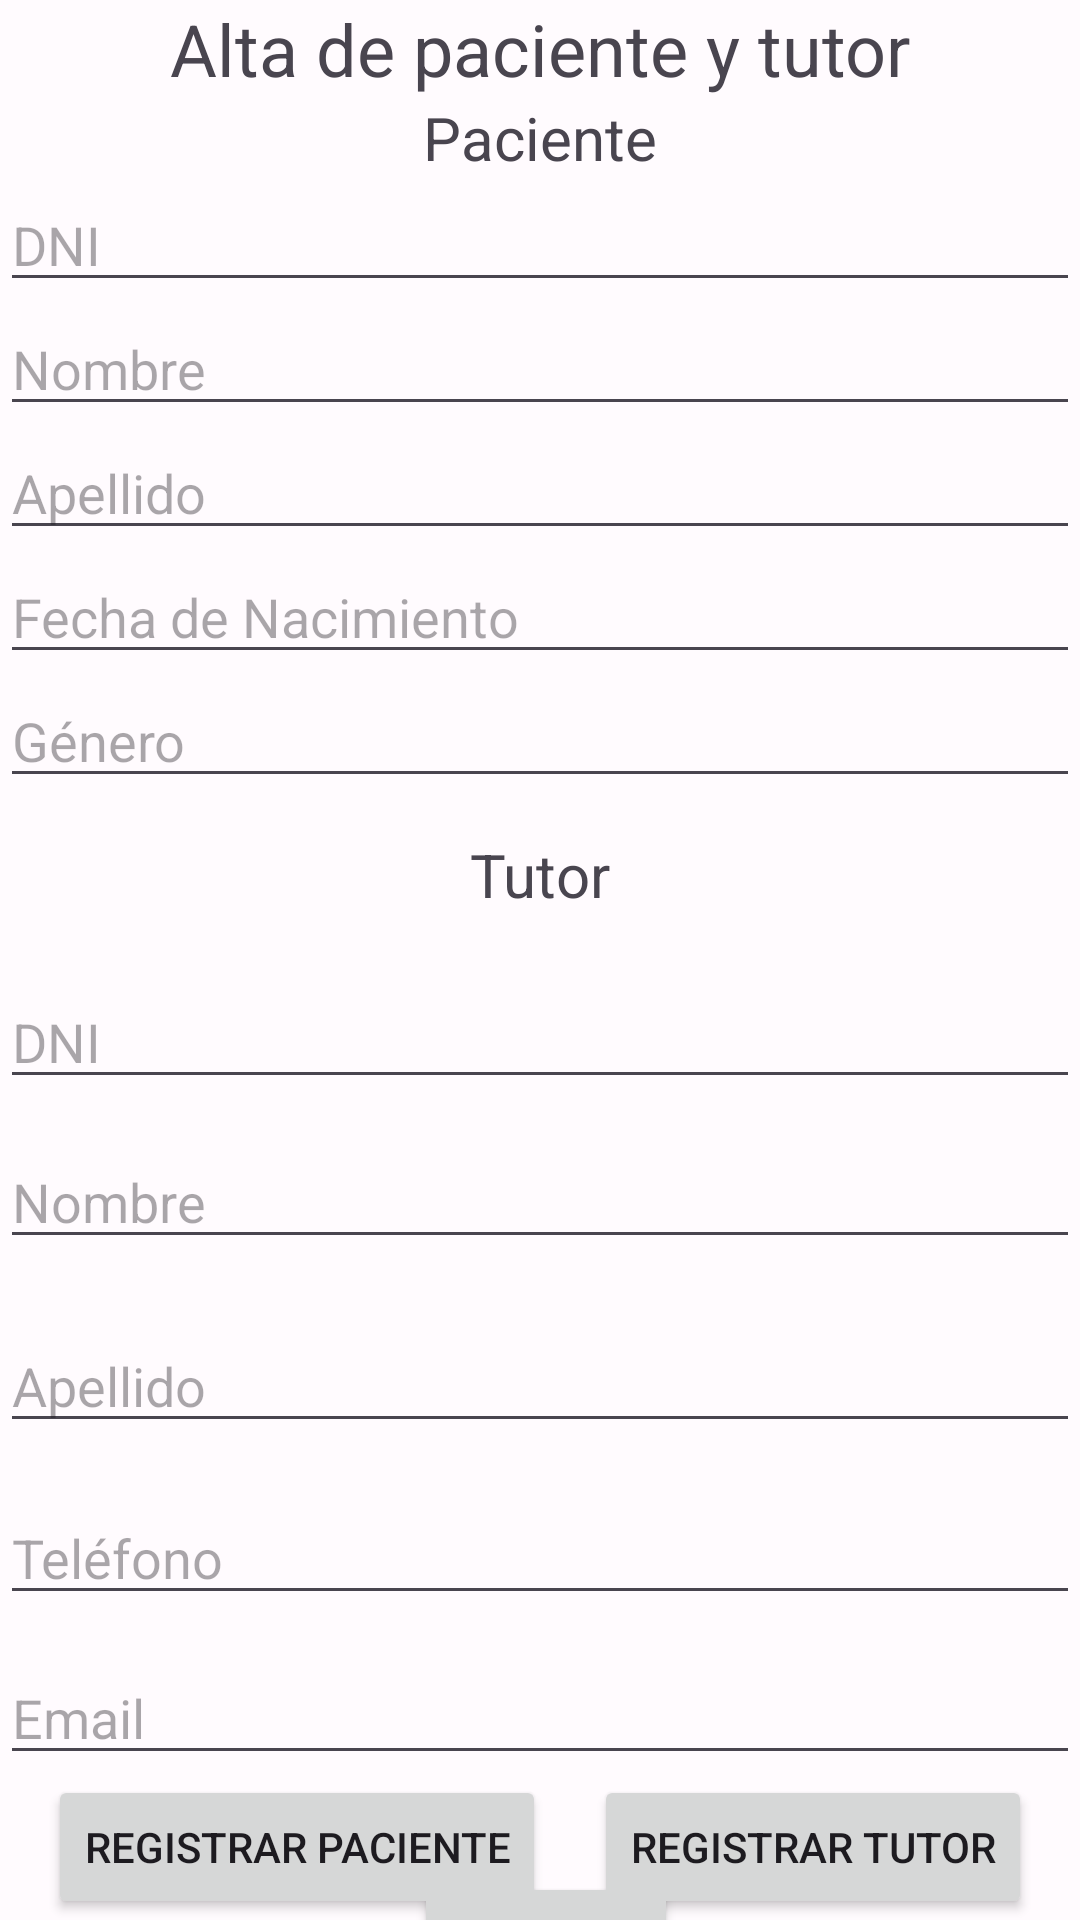

Android layout source for this screen:
<!-- AndroidManifest.xml: application theme Theme.VacunatorioApp4 -->
<!-- res/layout/fragment_registro.xml -->
<?xml version="1.0" encoding="utf-8"?>
<androidx.constraintlayout.widget.ConstraintLayout xmlns:android="http://schemas.android.com/apk/res/android"
    xmlns:app="http://schemas.android.com/apk/res-auto"
    xmlns:tools="http://schemas.android.com/tools"
    android:id="@+id/nestedScrollView"
    android:layout_width="match_parent"
    android:layout_height="match_parent">

    <TextView
        android:id="@+id/tvAltaDePYT"
        android:layout_width="match_parent"
        android:layout_height="wrap_content"
        android:text="Alta de paciente y tutor"
        android:textAlignment="center"
        android:textSize="24sp"
        app:layout_constraintEnd_toEndOf="parent"
        app:layout_constraintStart_toStartOf="parent"
        app:layout_constraintTop_toTopOf="parent" />

    <EditText
        android:id="@+id/etApellidoPaciente"
        android:layout_width="match_parent"
        android:layout_height="wrap_content"
        android:hint="Apellido"
        app:layout_constraintEnd_toEndOf="parent"
        app:layout_constraintHorizontal_bias="0.0"
        app:layout_constraintStart_toStartOf="@+id/etFechaNacimientoPaciente"
        app:layout_constraintTop_toBottomOf="@+id/etNombrePaciente" />

    <EditText
        android:id="@+id/etDniPaciente"
        android:layout_width="match_parent"
        android:layout_height="wrap_content"
        android:hint="DNI"
        android:inputType="number"
        app:layout_constraintEnd_toEndOf="parent"
        app:layout_constraintHorizontal_bias="0.0"
        app:layout_constraintStart_toStartOf="parent"
        app:layout_constraintTop_toBottomOf="@+id/tvPaciente" />

    <EditText
        android:id="@+id/etNombrePaciente"
        android:layout_width="match_parent"
        android:layout_height="wrap_content"
        android:hint="Nombre"
        app:layout_constraintEnd_toEndOf="parent"
        app:layout_constraintHorizontal_bias="0.0"
        app:layout_constraintStart_toStartOf="@+id/etApellidoPaciente"
        app:layout_constraintTop_toBottomOf="@+id/etDniPaciente" />

    <EditText
        android:id="@+id/etGeneroPaciente"
        android:layout_width="match_parent"
        android:layout_height="wrap_content"
        android:hint="Género"
        app:layout_constraintEnd_toEndOf="parent"
        app:layout_constraintStart_toStartOf="parent"
        app:layout_constraintTop_toBottomOf="@+id/etFechaNacimientoPaciente" />

    <EditText
        android:id="@+id/etFechaNacimientoPaciente"
        android:layout_width="match_parent"
        android:layout_height="wrap_content"
        android:hint="Fecha de Nacimiento"
        android:inputType="date"
        app:layout_constraintEnd_toEndOf="parent"
        app:layout_constraintHorizontal_bias="0.0"
        app:layout_constraintStart_toStartOf="@+id/etGeneroPaciente"
        app:layout_constraintTop_toBottomOf="@+id/etApellidoPaciente" />

    <TextView
        android:id="@+id/tvPaciente"
        android:layout_width="wrap_content"
        android:layout_height="wrap_content"
        android:text="Paciente"
        android:textSize="20sp"
        app:layout_constraintEnd_toEndOf="parent"
        app:layout_constraintHorizontal_bias="0.5"
        app:layout_constraintStart_toStartOf="parent"
        app:layout_constraintTop_toBottomOf="@+id/tvAltaDePYT" />

    <TextView
        android:id="@+id/tvTutor"
        android:layout_width="wrap_content"
        android:layout_height="wrap_content"
        android:layout_marginTop="12dp"
        android:text="Tutor"
        android:textSize="20sp"
        app:layout_constraintEnd_toEndOf="parent"
        app:layout_constraintStart_toStartOf="parent"
        app:layout_constraintTop_toBottomOf="@+id/etGeneroPaciente" />

    <EditText
        android:id="@+id/etDNITutor"
        android:layout_width="match_parent"
        android:layout_height="wrap_content"
        android:layout_marginTop="20dp"
        android:ems="10"
        android:hint="DNI"
        android:inputType="text"
        app:layout_constraintEnd_toEndOf="parent"
        app:layout_constraintHorizontal_bias="0.0"
        app:layout_constraintStart_toStartOf="parent"
        app:layout_constraintTop_toBottomOf="@+id/tvTutor" />

    <Button
        android:id="@+id/btnRegistrarPaciente"
        android:layout_width="wrap_content"
        android:layout_height="wrap_content"
        android:text="Registrar paciente"
        app:layout_constraintBottom_toBottomOf="parent"
        app:layout_constraintEnd_toStartOf="@+id/btnRegistrarTutor"
        app:layout_constraintHorizontal_bias="0.5"
        app:layout_constraintStart_toStartOf="parent"
        app:layout_constraintTop_toBottomOf="@+id/etEmailTutor"
        app:layout_constraintVertical_bias="0.0" />

    <Button
        android:id="@+id/btnAlta"
        android:layout_width="wrap_content"
        android:layout_height="wrap_content"
        android:text="Alta"
        app:layout_constraintBottom_toBottomOf="parent"
        app:layout_constraintEnd_toEndOf="parent"
        app:layout_constraintHorizontal_bias="0.507"
        app:layout_constraintStart_toStartOf="parent"
        app:layout_constraintTop_toBottomOf="@+id/btnRegistrarTutor"
        app:layout_constraintVertical_bias="0.333" />

    <Button
        android:id="@+id/btnRegistrarTutor"
        android:layout_width="wrap_content"
        android:layout_height="wrap_content"
        android:text="Registrar tutor"
        app:layout_constraintBottom_toBottomOf="parent"
        app:layout_constraintEnd_toEndOf="parent"
        app:layout_constraintHorizontal_bias="0.5"
        app:layout_constraintStart_toEndOf="@+id/btnRegistrarPaciente"
        app:layout_constraintTop_toBottomOf="@+id/etEmailTutor"
        app:layout_constraintVertical_bias="0.0" />

    <EditText
        android:id="@+id/etApellidoTutor"
        android:layout_width="match_parent"
        android:layout_height="wrap_content"
        android:layout_marginTop="20dp"
        android:ems="10"
        android:hint="Apellido"
        android:inputType="text"
        app:layout_constraintEnd_toEndOf="parent"
        app:layout_constraintHorizontal_bias="0.0"
        app:layout_constraintStart_toStartOf="parent"
        app:layout_constraintTop_toBottomOf="@+id/etNombreTutor" />

    <EditText
        android:id="@+id/etEmailTutor"
        android:layout_width="match_parent"
        android:layout_height="wrap_content"
        android:layout_marginTop="12dp"
        android:ems="10"
        android:hint="Email"
        android:inputType="text"
        app:layout_constraintEnd_toEndOf="parent"
        app:layout_constraintHorizontal_bias="0.0"
        app:layout_constraintStart_toStartOf="parent"
        app:layout_constraintTop_toBottomOf="@+id/etTelefonoTutor" />

    <EditText
        android:id="@+id/etTelefonoTutor"
        android:layout_width="match_parent"
        android:layout_height="wrap_content"
        android:layout_marginTop="16dp"
        android:ems="10"
        android:hint="Teléfono"
        android:inputType="text"
        app:layout_constraintEnd_toEndOf="parent"
        app:layout_constraintHorizontal_bias="0.0"
        app:layout_constraintStart_toStartOf="parent"
        app:layout_constraintTop_toBottomOf="@+id/etApellidoTutor" />

    <EditText
        android:id="@+id/etNombreTutor"
        android:layout_width="match_parent"
        android:layout_height="wrap_content"
        android:layout_marginTop="12dp"
        android:ems="10"
        android:hint="Nombre"
        android:inputType="text"
        app:layout_constraintEnd_toEndOf="parent"
        app:layout_constraintHorizontal_bias="0.0"
        app:layout_constraintStart_toStartOf="parent"
        app:layout_constraintTop_toBottomOf="@+id/etDNITutor" />


</androidx.constraintlayout.widget.ConstraintLayout>
<!-- resources referenced by this layout -->
<resources>
  <style name="Theme.VacunatorioApp4" parent="Theme.Material3.DayNight.NoActionBar">
          
          <item name="colorPrimary">@color/colorPrimary</item>
          <item name="colorOnPrimary">@color/colorOnPrimary</item>
          <item name="colorPrimaryContainer">@color/colorPrimaryContainer</item>
          <item name="colorOnPrimaryContainer">@color/colorOnPrimaryContainer</item>
  
          <item name="colorSecondary">@color/colorSecondary</item>
          <item name="colorOnSecondary">@color/colorOnSecondary</item>
          <item name="colorSecondaryContainer">@color/colorSecondaryContainer</item>
          <item name="colorOnSecondaryContainer">@color/colorOnSecondaryContainer</item>
  
          
          <item name="android:colorBackground">@color/colorBackground</item>
          <item name="colorOnBackground">@color/colorOnBackground</item>
          <item name="colorSurface">@color/colorSurface</item>
          <item name="colorOnSurface">@color/colorOnSurface</item>
  
          
          <item name="colorError">@color/colorError</item>
          <item name="colorOnError">@color/colorOnError</item>
      </style>
  <color name="colorPrimary">#6750A4</color>
  <color name="colorOnPrimary">#FFFFFF</color>
  <color name="colorPrimaryContainer">#EADDFF</color>
  <color name="colorOnPrimaryContainer">#21005D</color>
  <color name="colorSecondary">#625B71</color>
  <color name="colorOnSecondary">#FFFFFF</color>
  <color name="colorSecondaryContainer">#E8DEF8</color>
  <color name="colorOnSecondaryContainer">#1D192B</color>
  <color name="colorBackground">#FFFBFE</color>
  <color name="colorOnBackground">#1C1B1F</color>
  <color name="colorSurface">#FFFBFE</color>
  <color name="colorOnSurface">#1C1B1F</color>
  <color name="colorError">#B3261E</color>
  <color name="colorOnError">#FFFFFF</color>
</resources>
